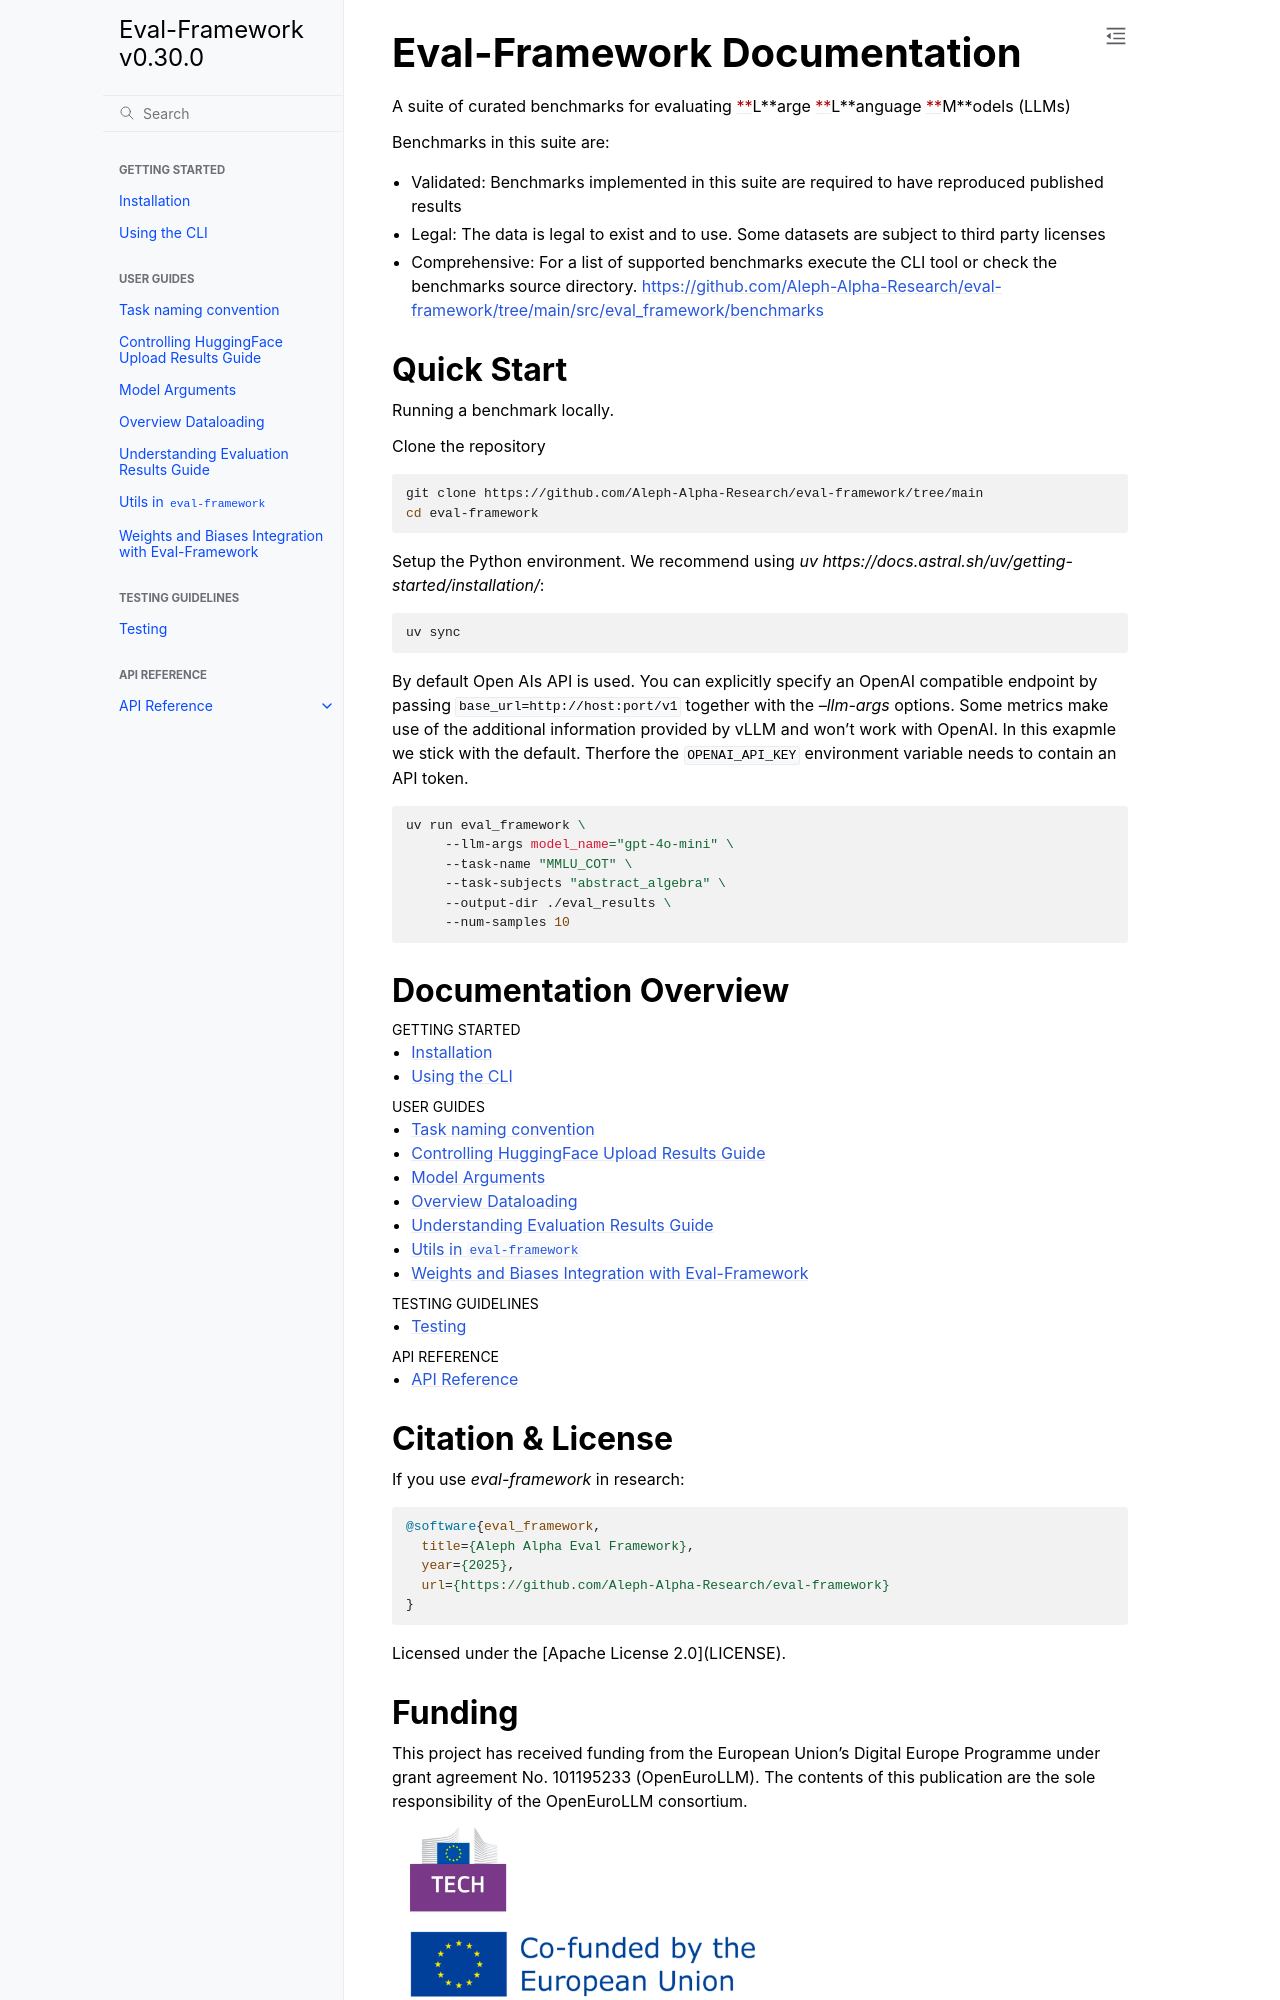

repository: Aleph-Alpha-Research/eval-framework · page: index.html · generator: sphinx

Eval-Framework Documentation
============================

A suite of curated benchmarks for evaluating **L**arge **L**anguage **M**odels (LLMs)

Benchmarks in this suite are:

- Validated: Benchmarks implemented in this suite are required to have reproduced published results
- Legal: The data is legal to exist and to use. Some datasets are subject to third party licenses
- Comprehensive: For a list of supported benchmarks execute the CLI tool or check the benchmarks
  source directory. https://github.com/Aleph-Alpha-Research/eval-framework/tree/main/src/eval_framework/benchmarks


Quick Start
-----------

Running a benchmark locally.

Clone the repository

.. code-block:: bash

    git clone https://github.com/Aleph-Alpha-Research/eval-framework/tree/main
    cd eval-framework

Setup the Python environment. We recommend using `uv https://docs.astral.sh/uv/getting-started/installation/`:

.. code-block:: bash

   uv sync

By default Open AIs API is used. You can explicitly specify an OpenAI compatible endpoint by
passing ``base_url=http://host:port/v1`` together with the `--llm-args` options. Some metrics make
use of the additional information provided by vLLM and won't work with OpenAI. In this exapmle we
stick with the default. Therfore the ``OPENAI_API_KEY`` environment variable needs to contain an API
token.

.. code-block:: bash

   uv run eval_framework \
        --llm-args model_name="gpt-4o-mini" \
        --task-name "MMLU_COT" \
        --task-subjects "abstract_algebra" \
        --output-dir ./eval_results \
        --num-samples 10

Documentation Overview
----------------------

.. toctree::
   :maxdepth: 1
   :caption: Getting Started

   installation.md
   cli_usage.md

.. toctree::
   :maxdepth: 1
   :caption: User Guides

   naming_convention.md
   controlling_upload_results.md
   model_arguments.md
   overview_dataloading.md
   understanding_results_guide.md
   utilities.md
   wandb_integration.md

.. toctree::
   :maxdepth: 1
   :caption: Testing Guidelines

   testing.md

.. toctree::
   :maxdepth: 1
   :caption: API Reference

   api/index

Citation & License
-----------------

If you use `eval-framework` in research:

.. code-block:: bibtex

    @software{eval_framework,
      title={Aleph Alpha Eval Framework},
      year={2025},
      url={https://github.com/Aleph-Alpha-Research/eval-framework}
    }

Licensed under the [Apache License 2.0](LICENSE).
